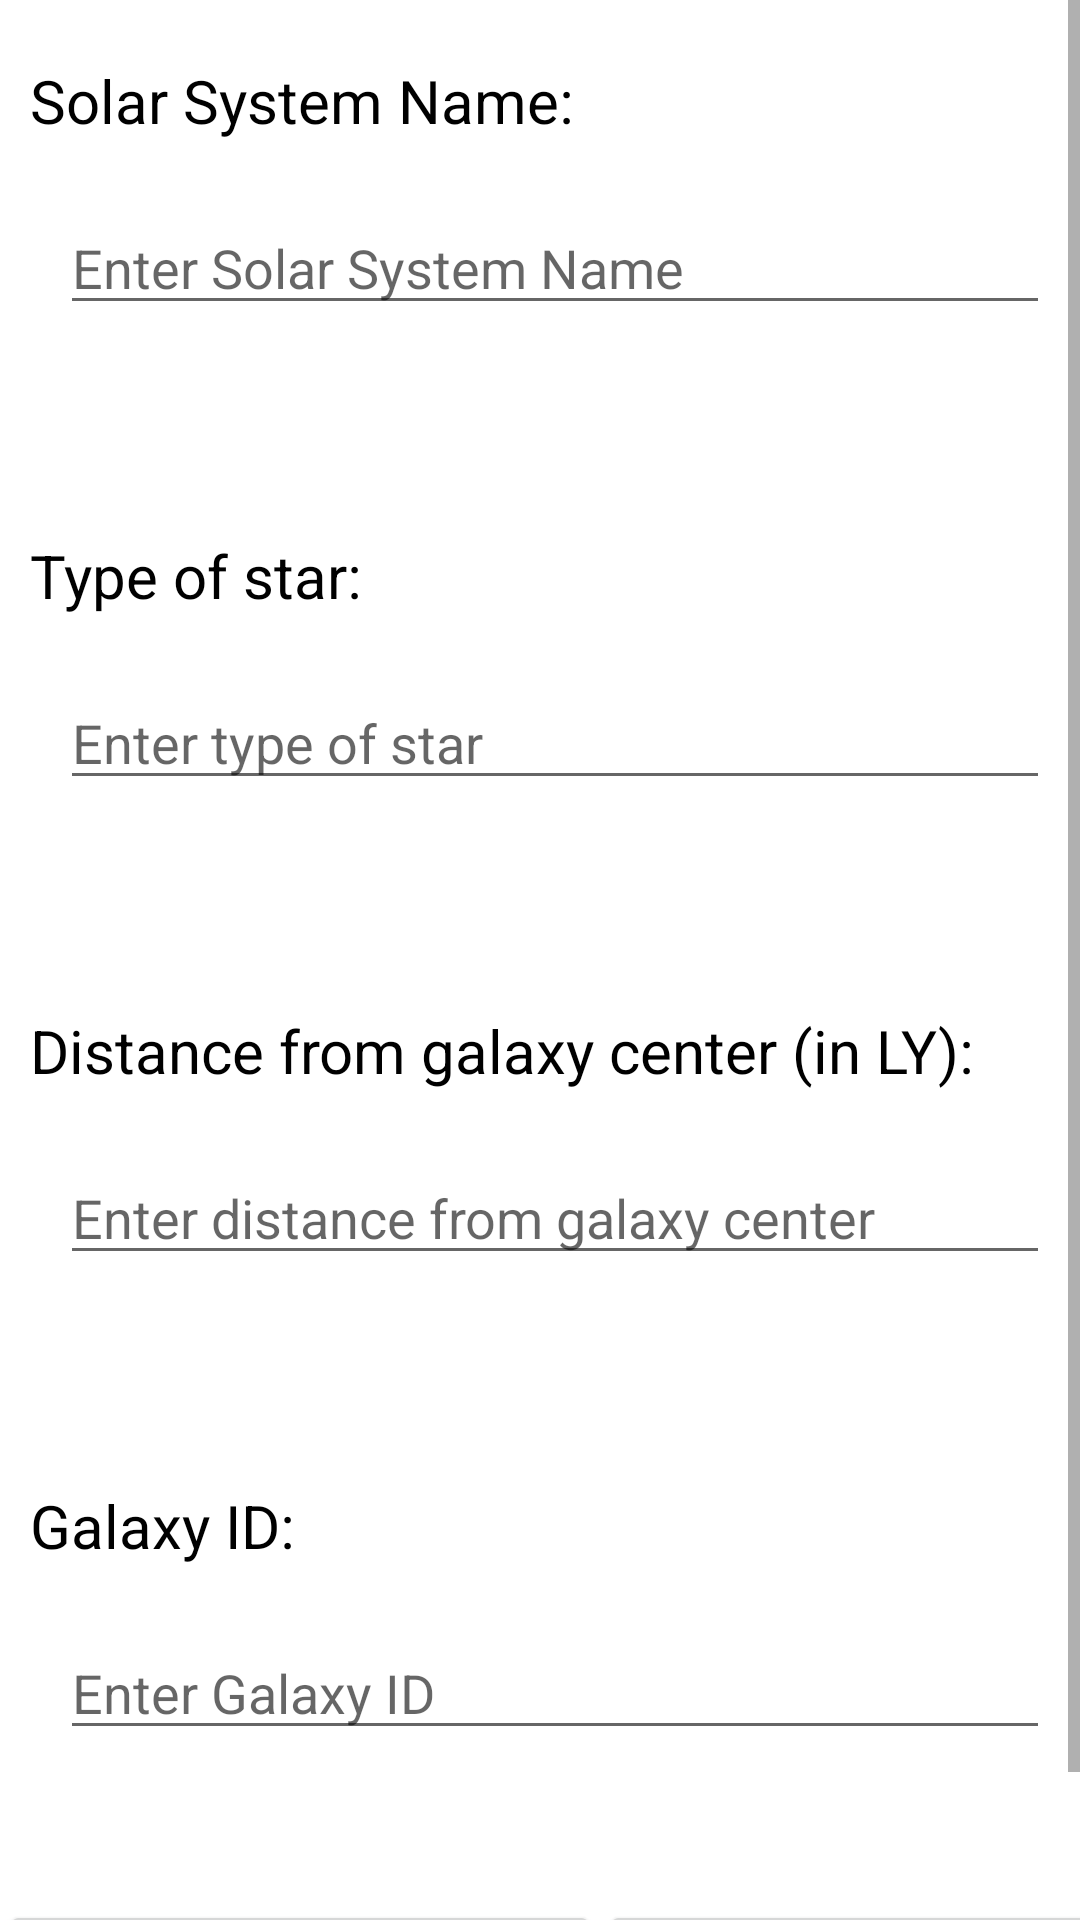

Here is an Android app screen rendered from its layout file. Give the layout XML and the strings, colors and styles it references.
<!-- AndroidManifest.xml: application theme Theme.Project_2_Space_Recorder -->
<!-- res/layout/create_system_dialog.xml -->
<ScrollView
    xmlns:android="http://schemas.android.com/apk/res/android"
    xmlns:app="http://schemas.android.com/apk/res-auto"
    xmlns:tools="http://schemas.android.com/tools"
    android:layout_height="match_parent"
    android:layout_width="match_parent" >

    <LinearLayout


        android:layout_width="400dp"
        android:layout_height="match_parent"
        android:orientation="vertical">

        <LinearLayout


            android:layout_width="400dp"
            android:layout_height="match_parent"
            android:orientation="vertical">

            <TextView
                android:id="@+id/system_name"
                android:layout_width="wrap_content"
                android:layout_height="wrap_content"
                android:layout_marginTop="20dp"
                android:layout_marginBottom="20dp"
                android:layout_marginStart="10dp"
                android:gravity="start"
                android:text="Solar System Name:"
                android:textColor="@color/black"
                android:textSize="20sp"
                app:layout_constraintHorizontal_bias="0.106" />

            <EditText
                android:id="@+id/edit_text_name"
                android:layout_width="match_parent"
                android:layout_height="wrap_content"
                android:layout_marginStart="20dp"
                android:layout_marginEnd="50dp"
                android:layout_marginBottom="50dp"
                android:hint="@string/enter_solar_system_name" />


            <TextView
                android:id="@+id/system_star"
                android:layout_width="wrap_content"
                android:layout_height="wrap_content"
                android:layout_marginTop="20dp"
                android:layout_marginBottom="20dp"
                android:layout_marginStart="10dp"
                android:gravity="start"
                android:text="Type of star:"
                android:textColor="@color/black"
                android:textSize="20sp"
                app:layout_constraintHorizontal_bias="0.106" />

            <EditText
                android:id="@+id/edit_text_star"
                android:layout_width="match_parent"
                android:layout_height="wrap_content"
                android:layout_marginStart="20dp"
                android:layout_marginEnd="50dp"
                android:layout_marginBottom="50dp"
                android:hint="@string/enter_type_of_star" />

            <TextView
                android:id="@+id/system_Distance"
                android:layout_width="wrap_content"
                android:layout_height="wrap_content"
                android:layout_marginStart="10dp"
                android:layout_marginTop="20dp"
                android:layout_marginBottom="20dp"
                android:gravity="start"
                android:text="@string/distance_from_galaxy_center"
                android:textColor="@color/black"
                android:textSize="20sp"
                app:layout_constraintHorizontal_bias="0.106" />

            <EditText
                android:id="@+id/edit_text_distance"
                android:layout_width="match_parent"
                android:layout_height="wrap_content"
                android:layout_marginStart="20dp"
                android:layout_marginEnd="50dp"
                android:layout_marginBottom="50dp"
                android:inputType="number"
                android:hint="@string/distance_from_center" />

            <TextView
                android:id="@+id/system_galaxy"
                android:layout_width="wrap_content"
                android:layout_height="wrap_content"
                android:layout_marginTop="20dp"
                android:layout_marginBottom="20dp"
                android:layout_marginStart="10dp"
                android:gravity="start"
                android:text="@string/galaxy_id"
                android:textColor="@color/black"
                android:textSize="20sp"
                app:layout_constraintHorizontal_bias="0.106" />

            <EditText
                android:id="@+id/edit_text_galaxy"
                android:layout_width="match_parent"
                android:layout_height="wrap_content"
                android:layout_marginStart="20dp"
                android:layout_marginEnd="50dp"
                android:layout_marginBottom="50dp"
                android:hint="@string/enter_galaxy_id"
                android:inputType="number"/>


            <LinearLayout
                android:layout_width="match_parent"
                android:layout_height="match_parent"
                android:orientation="horizontal">

                <Button
                    android:id="@+id/button_cancel"
                    android:layout_width="200dp"
                    android:layout_height="60dp"
                    android:textSize="25sp"
                    android:gravity="center"
                    android:text="@string/cancel"
                    app:layout_constraintEnd_toEndOf="parent"
                    app:layout_constraintHorizontal_bias="0.566"
                    app:layout_constraintStart_toEndOf="parent"
                    tools:ignore="MissingConstraints"
                    tools:layout_editor_absoluteY="379dp" />

                <Button
                    android:id="@+id/button_apply"
                    android:layout_width="match_parent"
                    android:layout_height="60dp"
                    android:gravity="center"
                    android:text="@string/Apply"
                    android:textSize="25sp"
                    app:layout_constraintEnd_toEndOf="parent"
                    app:layout_constraintHorizontal_bias="0.566"
                    app:layout_constraintStart_toEndOf="@+id/button_cancel"
                    tools:ignore="MissingConstraints"
                    tools:layout_editor_absoluteY="379dp" />
            </LinearLayout>

        </LinearLayout>

    </LinearLayout>




</ScrollView>
<!-- resources referenced by this layout -->
<resources>
  <color name="black">#FF000000</color>
  <string name="Apply">Apply</string>
  <string name="cancel">Cancel</string>
  <string name="distance_from_center">Enter distance from galaxy center</string>
  <string name="distance_from_galaxy_center">Distance from galaxy center (in LY):</string>
  <string name="enter_galaxy_id">Enter Galaxy ID</string>
  <string name="enter_solar_system_name">Enter Solar System Name</string>
  <string name="enter_type_of_star">Enter type of star</string>
  <string name="galaxy_id">Galaxy ID:</string>
  <style name="Theme.Project_2_Space_Recorder" parent="Theme.MaterialComponents.DayNight.DarkActionBar">
          
          <item name="colorPrimary">@color/purple_500</item>
          <item name="colorPrimaryVariant">@color/purple_700</item>
          <item name="colorOnPrimary">@color/white</item>
          
          <item name="colorSecondary">@color/teal_200</item>
          <item name="colorSecondaryVariant">@color/teal_700</item>
          <item name="colorOnSecondary">@color/black</item>
          
          <item name="android:statusBarColor">?attr/colorPrimaryVariant</item>
          
      </style>
  <color name="purple_500">#FF6200EE</color>
  <color name="purple_700">#FF3700B3</color>
  <color name="white">#FFFFFFFF</color>
  <color name="teal_200">#FF03DAC5</color>
  <color name="teal_700">#FF018786</color>
</resources>
